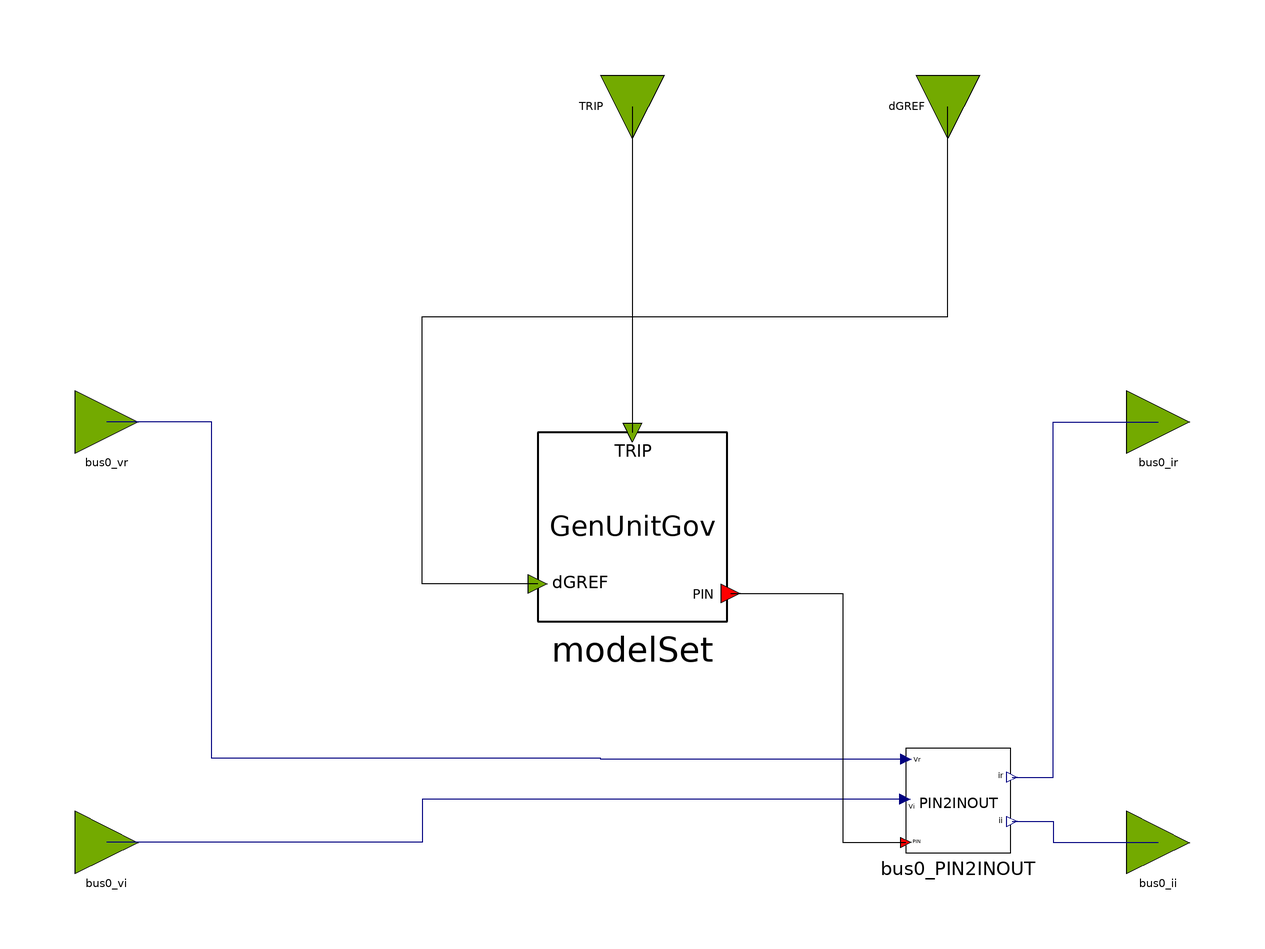

Above is the diagram view of the following Modelica model: its components placed by their Placement annotations and its connect equations drawn as lines.

partial block FMUTemplateGRef
  extends FMUTemplateCommon;

  OpalRT.NonElectrical.SignalRouting.PIN2INOUT bus0_PIN2INOUT
    annotation (Placement(transformation(extent={{52,-42},{72,-22}})));
  OpalRT.NonElectrical.Connector.InputInterfacePin bus0_vr
    annotation (Placement(transformation(extent={{-106,34},{-94,46}})));
  OpalRT.NonElectrical.Connector.InputInterfacePin bus0_vi
    annotation (Placement(transformation(extent={{-106,-46},{-94,-34}})));
  OpalRT.NonElectrical.Connector.OutputInterfacePin bus0_ir
    annotation (Placement(transformation(extent={{94,34},{106,46}})));
  OpalRT.NonElectrical.Connector.OutputInterfacePin bus0_ii
    annotation (Placement(transformation(extent={{94,-46},{106,-34}})));
  OpalRT.NonElectrical.Connector.InputInterfacePin TRIP
    annotation (Placement(transformation(extent={{-6,-6},{6,6}},
        rotation=-90,
        origin={0,100})));
  replaceable OpalRT.ModelSets.GenUnitGov modelSet
    annotation (Placement(transformation(extent={{-18,2},{18,38}})));
  OpalRT.NonElectrical.Connector.InputInterfacePin dGREF annotation (Placement(
        transformation(
        extent={{-6,-6},{6,6}},
        rotation=-90,
        origin={60,100})));
equation
  connect(bus0_PIN2INOUT.vr, bus0_vr) annotation (Line(points={{52,-24.2},{-6,-24.2},
          {-6,-24},{-80,-24},{-80,40},{-100,40}}, color={0,0,127}));
  connect(bus0_PIN2INOUT.vi, bus0_vi) annotation (Line(points={{51.8,-31.8},{-40,
          -31.8},{-40,-40},{-100,-40}}, color={0,0,127}));
  connect(bus0_PIN2INOUT.ir, bus0_ir) annotation (Line(points={{72.2,-27.6},{80,
          -27.6},{80,40},{100,40}}, color={0,0,127}));
  connect(bus0_PIN2INOUT.ii, bus0_ii) annotation (Line(points={{72.2,-36},{80,-36},
          {80,-40},{100,-40}}, color={0,0,127}));
  connect(TRIP, modelSet.TRIP) annotation (Line(points={{0,100},{0,38}}, color={0,0,0}));
  connect(modelSet.bus0, bus0_PIN2INOUT.p) annotation (Line(points={{18.72,7.4},
          {40,7.4},{40,-40},{52,-40}}, color={0,0,0}));
  connect(modelSet.dGREF, dGREF) annotation (Line(points={{-18,9.2},{-40,9.2},{
          -40,60},{60,60},{60,100}}, color={0,0,0}));
end FMUTemplateGRef;